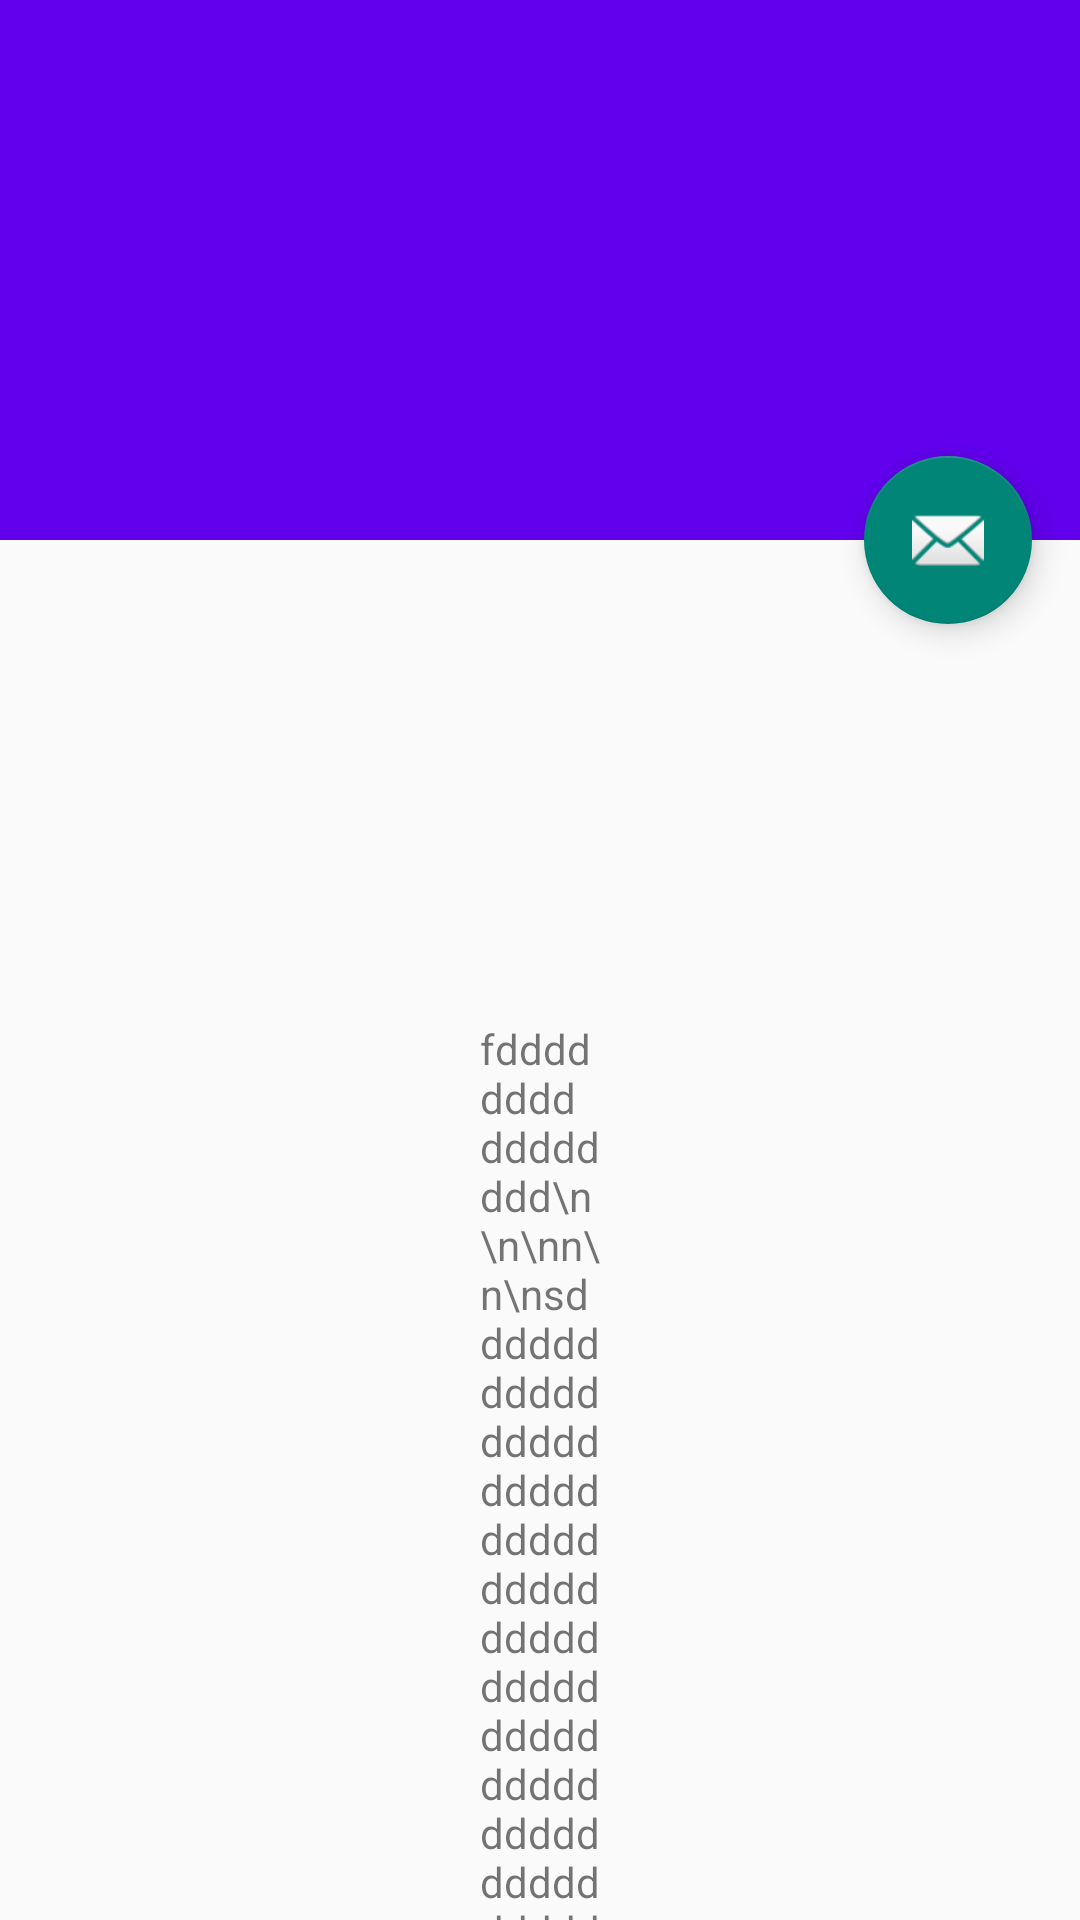

This screen was rendered from an Android layout file. Write that file and the resources it references.
<!-- AndroidManifest.xml: application theme Theme.WorkV1 -->
<!-- res/layout/fragment_notifications.xml -->
<?xml version="1.0" encoding="utf-8"?>
<androidx.coordinatorlayout.widget.CoordinatorLayout xmlns:android="http://schemas.android.com/apk/res/android"
    xmlns:app="http://schemas.android.com/apk/res-auto"
    xmlns:tools="http://schemas.android.com/tools"
    android:layout_width="match_parent"
    android:layout_height="match_parent"
    android:fitsSystemWindows="true"
    tools:context=".ui.notifications.NotificationsFragment">

    <com.google.android.material.appbar.AppBarLayout
        android:id="@+id/app_bar"
        android:layout_width="match_parent"
        android:layout_height="180dp"
        android:fitsSystemWindows="true"
        android:theme="@style/ThemeOverlay.AppCompat.Dark.ActionBar">

        <com.google.android.material.appbar.CollapsingToolbarLayout
            android:id="@+id/toolbar_layout"
            style="@style/Widget.MaterialComponents.Toolbar.Primary"
            android:layout_width="match_parent"
            android:layout_height="match_parent"
            android:fitsSystemWindows="true"
            app:contentScrim="?attr/colorPrimary"
            app:layout_scrollFlags="scroll|exitUntilCollapsed"
            app:toolbarId="@+id/toolbar">

            <androidx.appcompat.widget.Toolbar
                android:id="@+id/toolbar"
                android:layout_width="match_parent"
                android:layout_height="?attr/actionBarSize"
                app:layout_collapseMode="pin"
                app:popupTheme="@style/Theme.AppCompat.Light" />

        </com.google.android.material.appbar.CollapsingToolbarLayout>
    </com.google.android.material.appbar.AppBarLayout>

    <include layout="@layout/content_scrolling" />

    <com.google.android.material.floatingactionbutton.FloatingActionButton
        android:id="@+id/fab"
        android:layout_width="wrap_content"
        android:layout_height="wrap_content"
        android:layout_marginEnd="16dp"
        app:layout_anchor="@id/app_bar"
        app:layout_anchorGravity="bottom|end"
        app:srcCompat="@android:drawable/ic_dialog_email" />

</androidx.coordinatorlayout.widget.CoordinatorLayout>
<!-- res/layout/content_scrolling.xml (included above) -->
<?xml version="1.0" encoding="utf-8"?>
<androidx.core.widget.NestedScrollView
    xmlns:android="http://schemas.android.com/apk/res/android"
    xmlns:app="http://schemas.android.com/apk/res-auto"
    xmlns:tools="http://schemas.android.com/tools"
    android:layout_width="match_parent"
    android:layout_height="match_parent"
    app:layout_behavior="@string/appbar_scrolling_view_behavior"
    >


    <TextView
        android:layout_width="wrap_content"
        android:layout_height="wrap_content"
        android:layout_margin="160dp"
        android:text="fdddddddddddddddd\n\n\nn\n\nsddddddddddddddddddddddddddddddddddddddddddddddddddddddddddddddddddddddddddddddddddddddddddddddddddddddddddddddddddddddddddddddddddddddddddddddddddddddddddddddddddfffffffffffewsf" />

</androidx.core.widget.NestedScrollView>
<!-- resources referenced by this layout -->
<resources>
  <style name="Theme.WorkV1" parent="Theme.AppCompat.Light.NoActionBar">
          
          <item name="colorPrimary">@color/purple_500</item>
          <item name="colorPrimaryVariant">@color/purple_700</item>
          <item name="colorOnPrimary">@color/white</item>
          
          <item name="colorSecondary">@color/teal_200</item>
          <item name="colorSecondaryVariant">@color/teal_700</item>
          <item name="colorOnSecondary">@color/black</item>
          
          <item name="android:statusBarColor">?attr/colorPrimaryVariant</item>
  
  
  
          <item name="cardBackgroundColor">#649BFF</item>
  
  
  
  
          
      </style>
  <color name="purple_500">#FF6200EE</color>
  <color name="purple_700">#FF3700B3</color>
  <color name="white">#FFFFFFFF</color>
  <color name="teal_200">#FF03DAC5</color>
  <color name="teal_700">#FF018786</color>
  <color name="black">#FF000000</color>
</resources>
